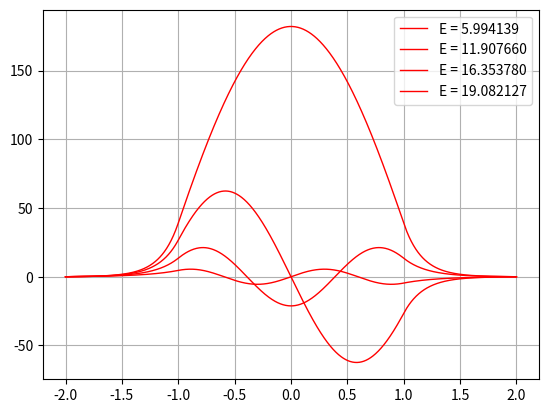

This chart was generated by the following Python code:
# -*- coding: utf-8 -*-
"""
Created on Mon Sep 03 21:02:59 2014
 
[redacted]
 
1D Schrödinger Equation in a finite square well.
 
Program calculates bound states and energies for a finite potential well. It will find eigenvalues
in a given range of energies and plot wave function for each state.
 
For a given energy vector e, program will calculate 1D wave function using the Schrödinger equation
in a finite square well defined by the potential V(x). If the wave function diverges on x-axis, the
energy e represents an unstable state and will be discarded. If the wave function converges on x-axis,
energy e is taken as an eigenvalue of the Hamiltonian (i.e. it is alowed energy and wave function
represents allowed state). 
 
Program uses differential equation solver &amp;amp;amp;quot;odeint&amp;amp;amp;quot; to calculate Sch. equation and optimization
tool &amp;amp;amp;quot;brentq&amp;amp;amp;quot; to find the root of the function. Both tools are included in the Scipy module.
The following functions are provided:
 
    - V(x) is a potential function of the square well. For a given x it returns the value of the potential
    - SE(psi, x) creates the state vector for a Schrödinger differential equation. Arguments are:
        psi - previous state of the wave function
        x - the x-axis
    - Wave_function(energy) calculates wave function using SE and &amp;amp;amp;quot;odeint&amp;amp;amp;quot;. It returns the wave-function
        at the value b far outside of the square well, so we can estimate convergence of the wave function.
    - find_all_zeroes(x,y) finds the x values where y(x) = 0 using &amp;amp;amp;quot;brentq&amp;amp;amp;quot; tool.    
 
Values of m and L are taken so that h-bar^2/m*L^2 is 1.
 
v2 adds feature of computational solution of analytical model from the usual textbooks. As a result,
energies computed by the program are printed and compared with those gained by the previous program.
"""
import numpy as np
from scipy.integrate import odeint
from scipy import optimize
import matplotlib.pyplot as plt
 
def V(x):
    """
    Potential function in the finite square well. Width is L and value is global variable Vo
    """
    L = 1
    if abs(x) > L:
        return 0
    else:
        return Vo
 
def SE(psi, x):
    """
    Returns derivatives for the 1D schrodinger eq.
    Requires global value E to be set somewhere. State0 is first derivative of the
    wave function psi, and state1 is its second derivative.
    """
    state0 = psi[1]
    state1 = -2.0*(V(x) - E)*psi[0]
    return [state0, state1]
 
def Wave_function(energy):
    """
    Calculates wave function psi for the given value
    of energy E and returns value at point b
    """
    global psi
    global E
    E = energy
    
    psi = odeint(SE, psi0, x)
    return psi[-1,0]
 
def secant(f, x1, x2, E):
    n = 0; xm = 0; x0 = 0; c = 0;
    if (f(x1) * f(x2) < 0):
        while True:
             
            # calculate the intermediate value
            x0 = ((x1 * f(x2) - x2 * f(x1)) /
                            (f(x2) - f(x1)));
 
            # check if x0 is root of
            # equation or not
            c = f(x1) * f(x0);
 
            # update the value of interval
            x1 = x2;
            x2 = x0;
 
            # update number of iteration
            n += 1;
 
            # if x0 is the root of equation
            # then break the loop
            if (c == 0):
                break;
            xm = ((x1 * f(x2) - x2 * f(x1)) /
                            (f(x2) - f(x1)));
             
            if(abs(xm - x0) < E):
                break;
              
    return x0


def find_all_zeroes(x,y):
    """
    Gives all zeroes in y = Psi(x)
    """
    all_zeroes = []
    s = np.sign(y)
   
    for i in range(len(y)-1):
        if s[i]+s[i+1] == 0:
             #zero = secant(Wave_function, x[i], x[i+1], 0.0001)
            zero = optimize.brentq(Wave_function, x[i], x[i+1])
            print(x[i], x[i+1], zero)
            all_zeroes.append(zero)
    return all_zeroes
    
N = 1000                  # number of points to take
psi = np.zeros([N,2])     # Wave function values and its derivative (psi and psi')
psi0 = [0,1]   # Wave function initial states
Vo = 20
E = 0.0                   # global variable Energy  needed for Sch.Eq, changed in function "Wave function"
b = 2                     # point outside of well where we need to check if the function diverges
x = np.linspace(-b, b, N)    # x-axis
 

# main program        

en = np.linspace(0, Vo, 20)   # vector of energies where we look for the stable states
 
psi_b = []      # vector of wave function at x = b for all of the energies in en
for e1 in en:
    psi_b.append(Wave_function(e1))     # for each energy e1 find the the psi(x) at x = b
    E_zeroes = find_all_zeroes(en, psi_b)   # now find the energies where psi(b) = 0 

print("\n")

for E in E_zeroes:
        print("%.2f" %E)
 
plt.grid()


for E in E_zeroes:
        Wave_function(E)
        plt.plot(x, psi[:,0], 'k', label="E = %.6f"%E, linewidth=1, color = 'red')

plt.legend()
plt.show()



